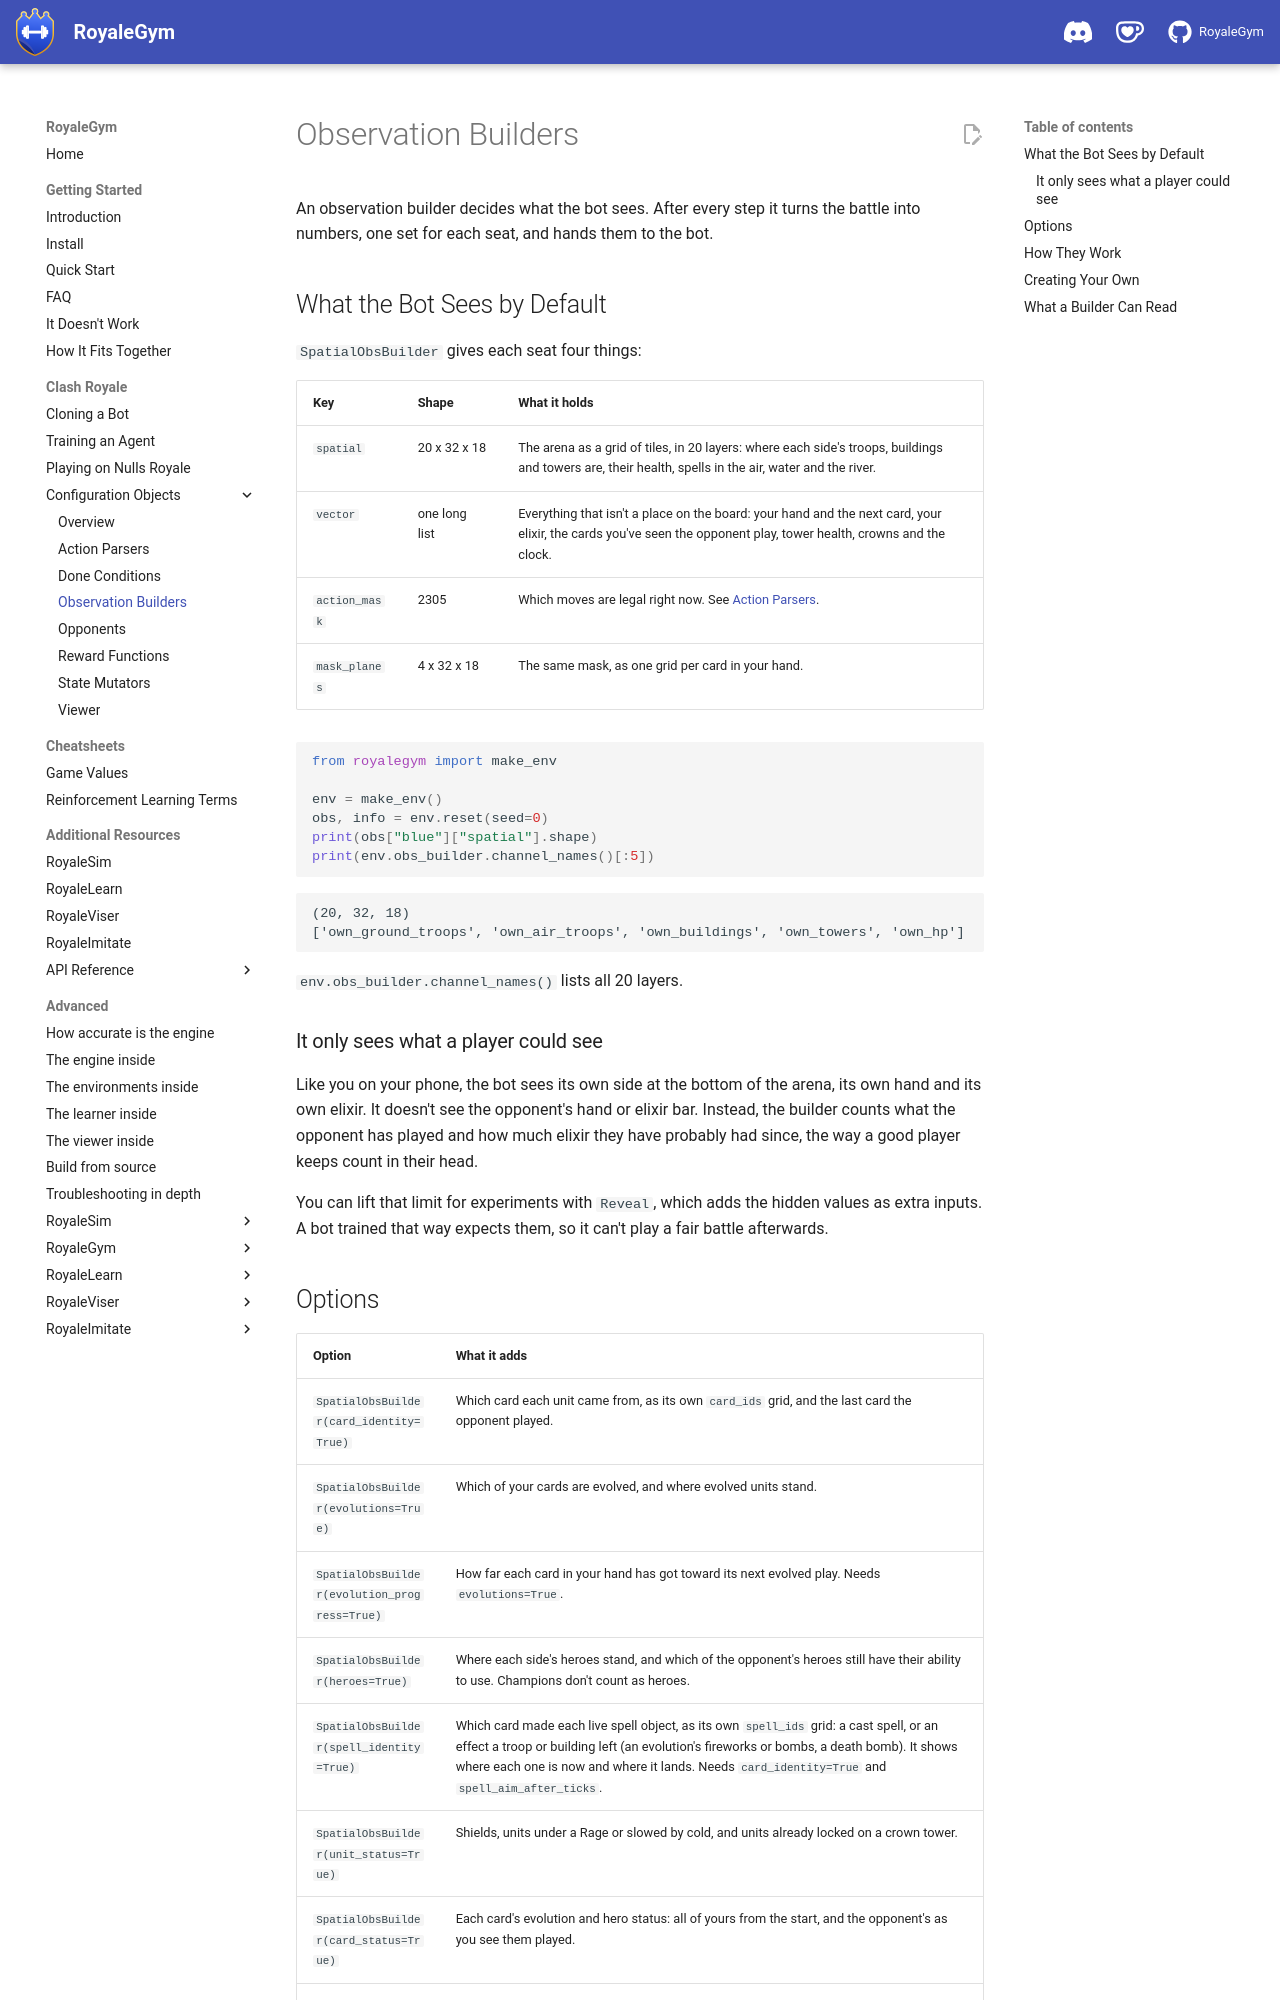

repository: RoyaleGym/RoyaleGym · page: clash-royale/configuration-objects/observation-builders/index.html · generator: mkdocs

# Observation Builders

An observation builder decides what the bot sees. After every step it turns the battle into
numbers, one set for each seat, and hands them to the bot.

## What the Bot Sees by Default

`SpatialObsBuilder` gives each seat four things:

| Key | Shape | What it holds |
|---|---|---|
| `spatial` | 20 x 32 x 18 | The arena as a grid of tiles, in 20 layers: where each side's troops, buildings and towers are, their health, spells in the air, water and the river. |
| `vector` | one long list | Everything that isn't a place on the board: your hand and the next card, your elixir, the cards you've seen the opponent play, tower health, crowns and the clock. |
| `action_mask` | 2305 | Which moves are legal right now. See [Action Parsers](action-parsers.md). |
| `mask_planes` | 4 x 32 x 18 | The same mask, as one grid per card in your hand. |

```python
from royalegym import make_env

env = make_env()
obs, info = env.reset(seed=0)
print(obs["blue"]["spatial"].shape)
print(env.obs_builder.channel_names()[:5])
```

```
(20, 32, 18)
['own_ground_troops', 'own_air_troops', 'own_buildings', 'own_towers', 'own_hp']
```

`env.obs_builder.channel_names()` lists all 20 layers.

### It only sees what a player could see

Like you on your phone, the bot sees its own side at the bottom of the arena, its own hand and
its own elixir. It doesn't see the opponent's hand or elixir bar. Instead, the builder counts
what the opponent has played and how much elixir they have probably had since, the way a good
player keeps count in their head.

You can lift that limit for experiments with `Reveal`, which adds the hidden values as extra
inputs. A bot trained that way expects them, so it can't play a fair battle afterwards.
